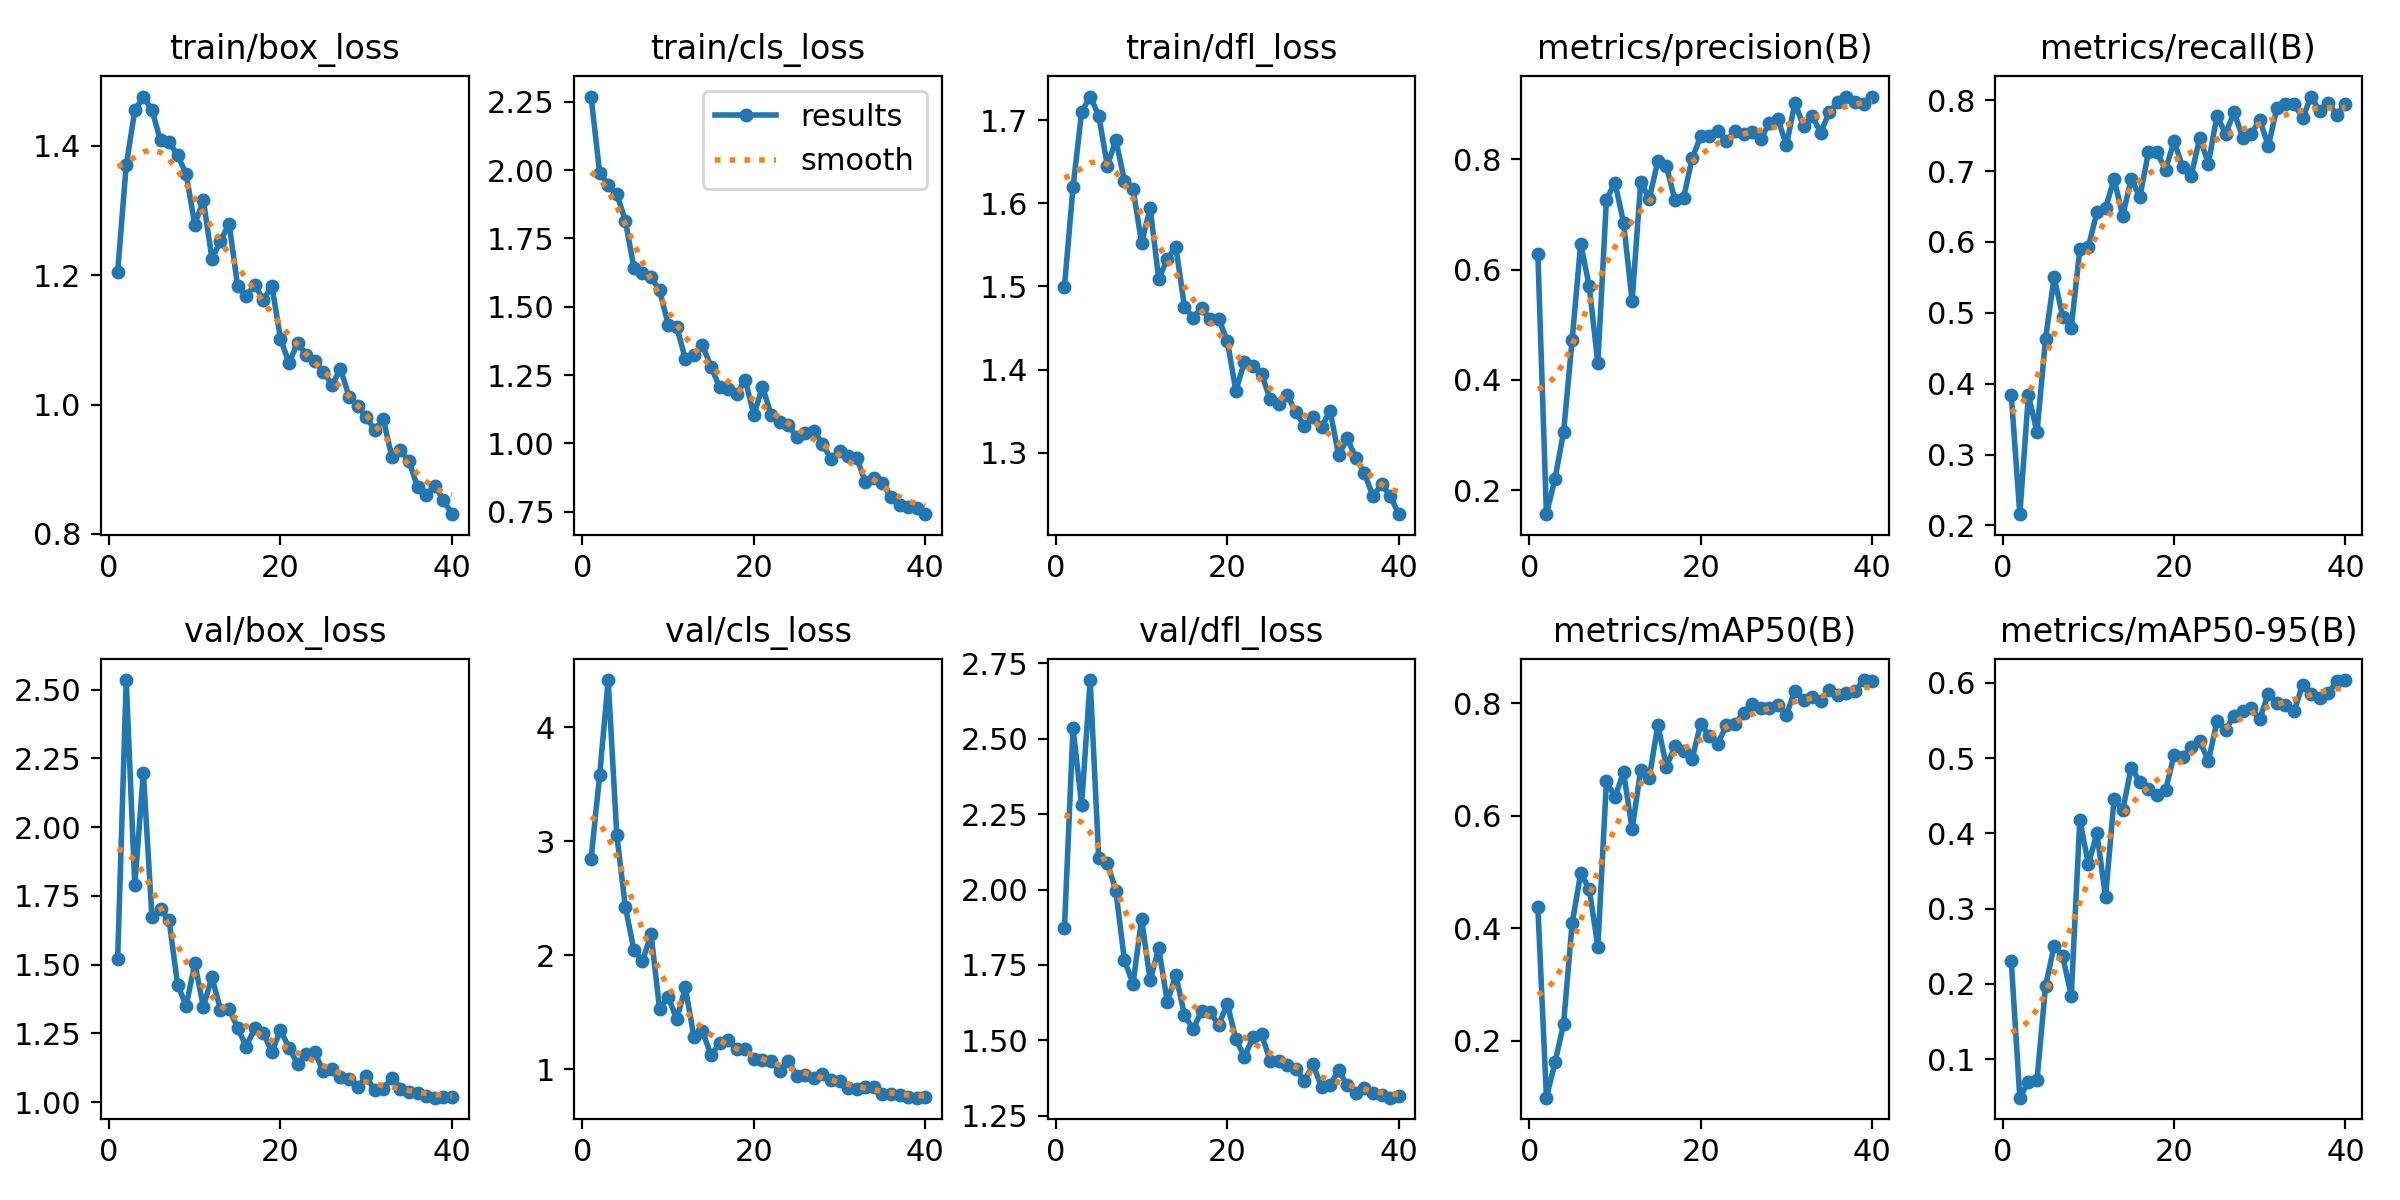

The table this chart was drawn from, first rows:
epoch, time, train/box_loss, train/cls_loss, train/dfl_loss, metrics/precision(B), metrics/recall(B), metrics/mAP50(B), metrics/mAP50-95(B), val/box_loss, val/cls_loss, val/dfl_loss, lr/pg0, lr/pg1, lr/pg2
1, 12.43, 1.205, 2.269, 1.5, 0.629, 0.3842, 0.4378, 0.2305, 1.52, 2.844, 1.872, 0.0006582, 0.0006582, 0.0006582
2, 23.47, 1.37, 1.991, 1.619, 0.1565, 0.2158, 0.09912, 0.04884, 2.535, 3.579, 2.537, 0.001292, 0.001292, 0.001292
3, 34.23, 1.455, 1.947, 1.71, 0.2207, 0.3842, 0.1616, 0.07019, 1.788, 4.415, 2.28, 0.001893, 0.001893, 0.001893
4, 45.02, 1.476, 1.912, 1.728, 0.3051, 0.3316, 0.2299, 0.07192, 2.198, 3.058, 2.695, 0.001852, 0.001852, 0.001852
5, 55.79, 1.455, 1.815, 1.706, 0.4723, 0.4632, 0.4091, 0.197, 1.672, 2.426, 2.104, 0.001802, 0.001802, 0.001802
6, 66.61, 1.408, 1.642, 1.645, 0.6472, 0.5503, 0.4975, 0.2506, 1.702, 2.047, 2.089, 0.001752, 0.001752, 0.001752
7, 77.45, 1.405, 1.625, 1.676, 0.5694, 0.4947, 0.4696, 0.2367, 1.661, 1.947, 1.996, 0.001703, 0.001703, 0.001703
8, 88.37, 1.386, 1.607, 1.627, 0.4304, 0.4789, 0.3668, 0.1841, 1.426, 2.187, 1.765, 0.001654, 0.001654, 0.001654
9, 99.29, 1.356, 1.56, 1.618, 0.7271, 0.5895, 0.6613, 0.4179, 1.351, 1.527, 1.687, 0.001604, 0.001604, 0.001604
10, 110.1, 1.278, 1.435, 1.552, 0.7579, 0.5933, 0.6326, 0.3595, 1.505, 1.637, 1.902, 0.001554, 0.001554, 0.001554
11, 120.9, 1.316, 1.427, 1.594, 0.6853, 0.6421, 0.6775, 0.4001, 1.347, 1.44, 1.698, 0.001505, 0.001505, 0.001505
12, 131.7, 1.226, 1.309, 1.509, 0.543, 0.6474, 0.5758, 0.3151, 1.454, 1.719, 1.806, 0.001455, 0.001455, 0.001455
13, 142.6, 1.252, 1.322, 1.533, 0.7587, 0.6895, 0.6812, 0.4461, 1.335, 1.286, 1.627, 0.001406, 0.001406, 0.001406
14, 153.4, 1.28, 1.359, 1.548, 0.7289, 0.6368, 0.6674, 0.4307, 1.339, 1.336, 1.716, 0.001357, 0.001357, 0.001357
15, 164.2, 1.183, 1.281, 1.476, 0.7966, 0.6895, 0.7613, 0.4875, 1.27, 1.124, 1.584, 0.001307, 0.001307, 0.001307
16, 175.2, 1.168, 1.205, 1.462, 0.788, 0.6632, 0.6873, 0.4685, 1.202, 1.228, 1.537, 0.001257, 0.001257, 0.001257
17, 186, 1.185, 1.199, 1.474, 0.7254, 0.7263, 0.7233, 0.4593, 1.27, 1.255, 1.596, 0.001208, 0.001208, 0.001208
18, 196.9, 1.162, 1.181, 1.46, 0.7299, 0.7263, 0.7141, 0.4507, 1.251, 1.176, 1.592, 0.001159, 0.001159, 0.001159
19, 207.9, 1.183, 1.231, 1.461, 0.8017, 0.7022, 0.7011, 0.4573, 1.183, 1.175, 1.55, 0.001109, 0.001109, 0.001109
20, 218.8, 1.102, 1.104, 1.435, 0.8419, 0.7421, 0.7632, 0.5045, 1.262, 1.095, 1.622, 0.001059, 0.001059, 0.001059
21, 229.6, 1.064, 1.208, 1.374, 0.8429, 0.7061, 0.7413, 0.5014, 1.197, 1.08, 1.504, 0.00101, 0.00101, 0.00101
22, 240.5, 1.096, 1.106, 1.409, 0.8514, 0.6936, 0.7279, 0.5146, 1.139, 1.075, 1.445, 0.0009605, 0.0009605, 0.0009605
23, 251.4, 1.077, 1.077, 1.405, 0.8338, 0.7474, 0.7604, 0.5228, 1.174, 0.9869, 1.511, 0.000911, 0.000911, 0.000911
24, 262.2, 1.067, 1.069, 1.395, 0.8506, 0.7105, 0.7625, 0.4961, 1.181, 1.075, 1.519, 0.0008615, 0.0008615, 0.0008615
25, 273.1, 1.051, 1.022, 1.364, 0.8456, 0.7784, 0.7827, 0.5488, 1.112, 0.9412, 1.432, 0.000812, 0.000812, 0.000812
26, 283.9, 1.03, 1.04, 1.359, 0.8498, 0.7526, 0.7992, 0.5377, 1.119, 0.9548, 1.432, 0.0007625, 0.0007625, 0.0007625
27, 294.7, 1.055, 1.046, 1.37, 0.8369, 0.783, 0.7911, 0.5563, 1.09, 0.9214, 1.419, 0.000713, 0.000713, 0.000713
28, 305.7, 1.012, 0.998, 1.348, 0.8655, 0.7474, 0.7907, 0.5624, 1.082, 0.9628, 1.405, 0.0006635, 0.0006635, 0.0006635
29, 316.5, 0.9982, 0.9423, 1.333, 0.8737, 0.7526, 0.7962, 0.5665, 1.053, 0.911, 1.366, 0.000614, 0.000614, 0.000614
30, 327.4, 0.9807, 0.9705, 1.343, 0.8256, 0.7723, 0.7795, 0.5526, 1.093, 0.8958, 1.42, 0.0005645, 0.0005645, 0.0005645
31, 343, 0.9609, 0.953, 1.331, 0.9031, 0.7355, 0.8222, 0.5856, 1.043, 0.839, 1.345, 0.000515, 0.000515, 0.000515
32, 353.9, 0.9775, 0.9477, 1.35, 0.8597, 0.7895, 0.805, 0.574, 1.048, 0.8241, 1.352, 0.0004655, 0.0004655, 0.0004655
33, 364.8, 0.9185, 0.8585, 1.297, 0.8791, 0.7947, 0.8116, 0.57, 1.088, 0.8416, 1.4, 0.000416, 0.000416, 0.000416
34, 375.7, 0.9299, 0.8727, 1.317, 0.8486, 0.7947, 0.803, 0.5624, 1.048, 0.8465, 1.35, 0.0003665, 0.0003665, 0.0003665
35, 386.7, 0.9123, 0.8536, 1.293, 0.8857, 0.7752, 0.824, 0.5976, 1.037, 0.7865, 1.326, 0.000317, 0.000317, 0.000317
36, 397.6, 0.8723, 0.8024, 1.276, 0.9034, 0.8053, 0.8141, 0.5853, 1.032, 0.7837, 1.342, 0.0002675, 0.0002675, 0.0002675
37, 408.5, 0.8609, 0.7734, 1.247, 0.9131, 0.7842, 0.8176, 0.5802, 1.024, 0.7759, 1.325, 0.000218, 0.000218, 0.000218
38, 419.4, 0.8742, 0.7679, 1.262, 0.9044, 0.7965, 0.8209, 0.5864, 1.016, 0.7587, 1.319, 0.0001685, 0.0001685, 0.0001685
39, 430.5, 0.853, 0.7636, 1.248, 0.9013, 0.779, 0.8409, 0.6021, 1.02, 0.7518, 1.31, 0.000119, 0.000119, 0.000119
40, 441.4, 0.8306, 0.7408, 1.226, 0.914, 0.7947, 0.8391, 0.6038, 1.02, 0.7583, 1.316, 6.95e-05, 6.95e-05, 6.95e-05
